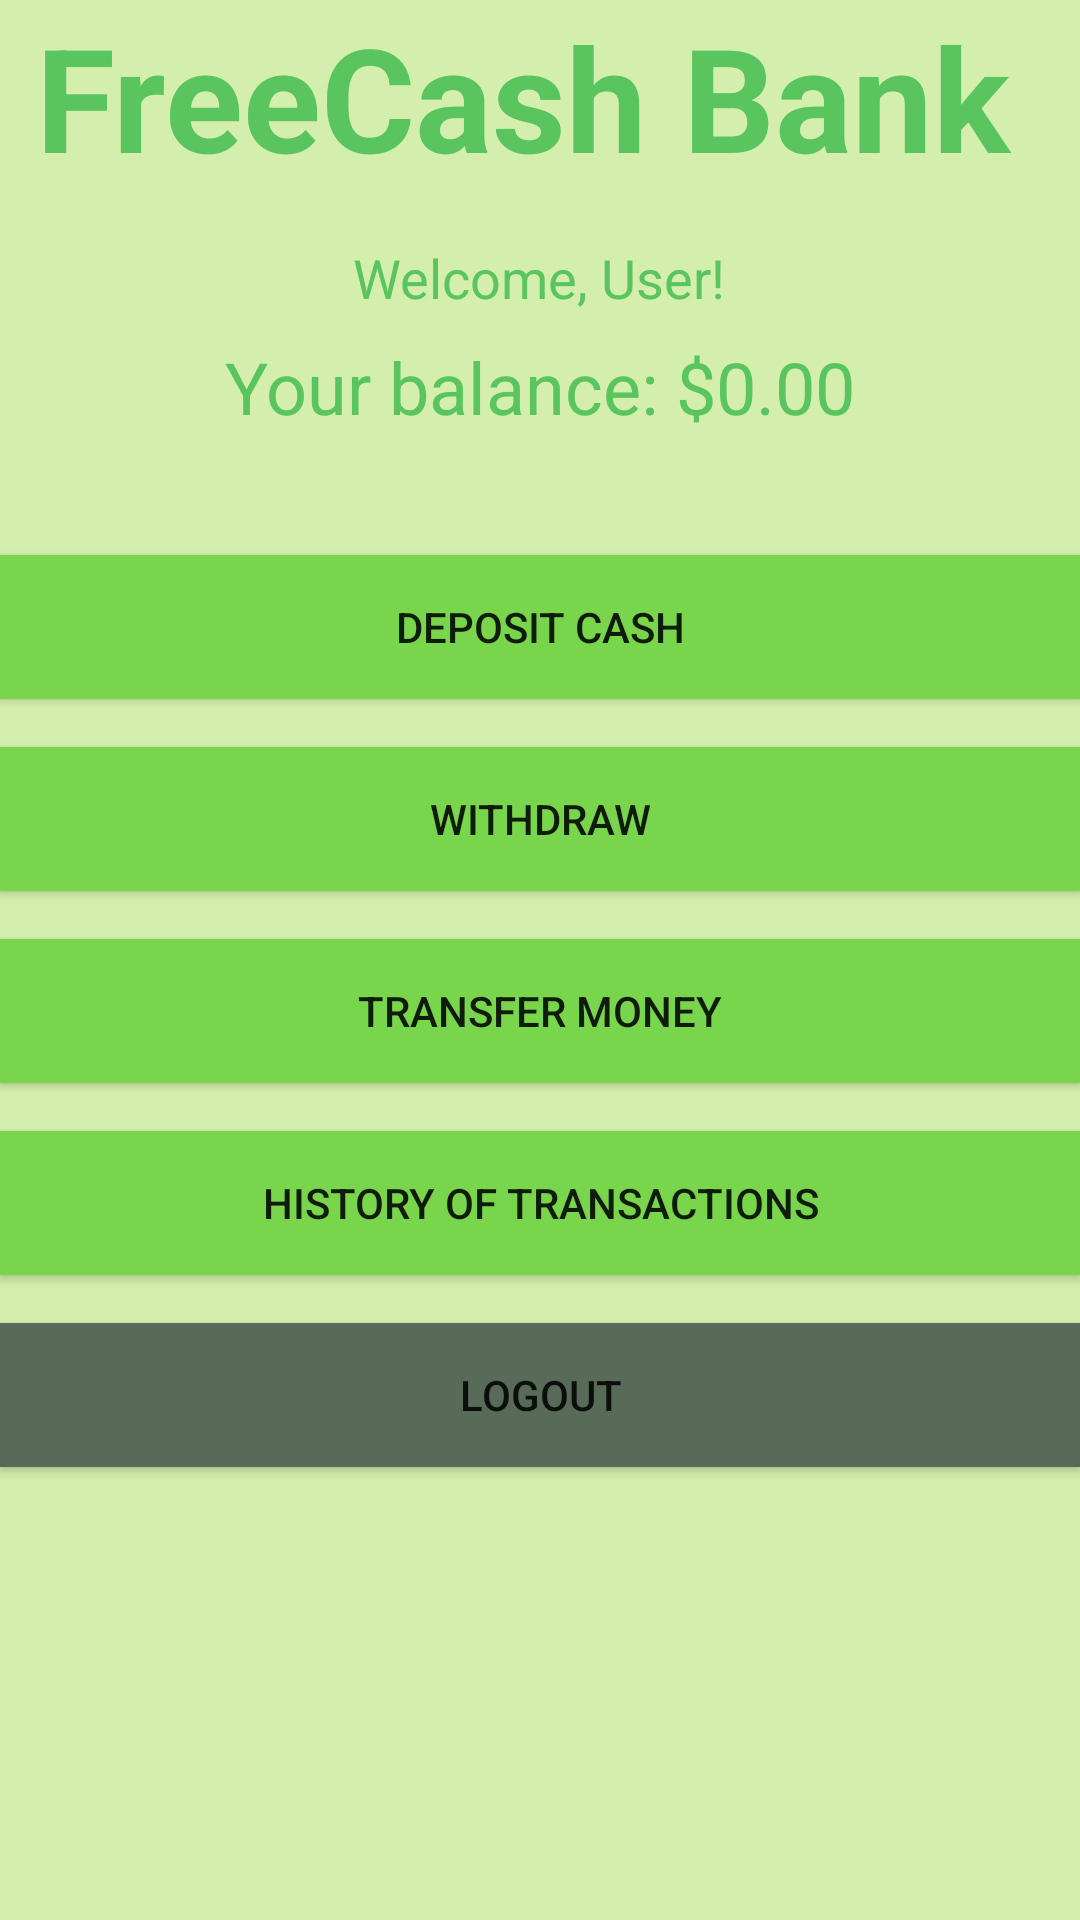

Reconstruct the res/layout file that produces this screen, plus the resources it refers to.
<!-- AndroidManifest.xml: application theme Theme.Bankingdsapp -->
<!-- res/layout/activity_homepage.xml -->
<?xml version="1.0" encoding="utf-8"?>
<androidx.constraintlayout.widget.ConstraintLayout xmlns:android="http://schemas.android.com/apk/res/android"
    xmlns:app="http://schemas.android.com/apk/res-auto"
    xmlns:tools="http://schemas.android.com/tools"
    android:id="@+id/homepage_title"
    android:layout_width="match_parent"
    android:layout_height="match_parent"
    tools:context=".HomepageActivity">

    <LinearLayout
        android:layout_width="match_parent"
        android:layout_height="match_parent"
        android:background="#D4EFAD"
        android:orientation="vertical"
        tools:layout_editor_absoluteX="1dp"
        tools:layout_editor_absoluteY="1dp">

        <TextView
            android:id="@+id/app_title"
            android:layout_width="match_parent"
            android:layout_height="wrap_content"
            android:text="@string/app_title_value"
            android:textAlignment="center"
            android:textColor="#5AC55E"
            android:textSize="48sp"
            android:textStyle="bold" />

        <TextView
            android:id="@+id/username_display"
            android:layout_width="wrap_content"
            android:layout_height="wrap_content"
            android:textSize="18sp"
            android:textColor="#5AC55E"
            android:layout_marginTop="16dp"
            android:layout_gravity="center"
            android:text="Welcome, User!" />

        <TextView
            android:id="@+id/balance_display"
            android:layout_width="wrap_content"
            android:layout_height="wrap_content"
            android:layout_gravity="center"
            android:layout_marginTop="8dp"
            android:text="Your balance: $0.00"
            android:textColor="#5AC55E"
            android:textSize="24sp" />

        <Button
            android:id="@+id/deposit_button"
            android:layout_width="match_parent"
            android:layout_height="wrap_content"
            android:layout_marginTop="40dp"
            android:background="#78D54C"
            android:text="@string/deposit_button_value" />

        <Button
            android:id="@+id/withdraw_button"
            android:layout_width="match_parent"
            android:layout_height="wrap_content"
            android:layout_marginTop="16dp"
            android:background="#78D54C"
            android:text="@string/withdraw_button_value" />

        <Button
            android:id="@+id/transfer_button"
            android:layout_width="match_parent"
            android:layout_height="wrap_content"
            android:layout_marginTop="16dp"
            android:background="#78D54C"
            android:text="@string/transfer_button_value" />

        <Button
            android:id="@+id/history_button"
            android:layout_width="match_parent"
            android:layout_height="wrap_content"
            android:layout_marginTop="16dp"
            android:background="#78D54C"
            android:text="@string/history_button_value" />

        <Button
            android:id="@+id/return_button"
            android:layout_width="match_parent"
            android:layout_height="wrap_content"
            android:layout_marginTop="16dp"
            android:background="#586B58"
            android:text="@string/logout_button_value" />


    </LinearLayout>
</androidx.constraintlayout.widget.ConstraintLayout>
<!-- resources referenced by this layout -->
<resources>
  <string name="app_title_value">"FreeCash Bank "</string>
  <string name="deposit_button_value">DEPOSIT CASH</string>
  <string name="history_button_value">HISTORY OF TRANSACTIONS</string>
  <string name="logout_button_value">LOGOUT</string>
  <string name="transfer_button_value">TRANSFER MONEY</string>
  <string name="withdraw_button_value">WITHDRAW</string>
  <style name="Theme.Bankingdsapp" parent="Theme.AppCompat.Light.NoActionBar">
          
          <item name="colorPrimary">@color/purple_500</item>
          <item name="colorPrimaryVariant">@color/purple_700</item>
          <item name="colorOnPrimary">@color/white</item>
          
          <item name="colorSecondary">@color/teal_200</item>
          <item name="colorSecondaryVariant">@color/teal_700</item>
          <item name="colorOnSecondary">@color/black</item>
          
          <item name="android:statusBarColor">?attr/colorPrimaryVariant</item>
          
      </style>
  <color name="purple_500">#FF6200EE</color>
  <color name="purple_700">#FF3700B3</color>
  <color name="white">#FFFFFFFF</color>
  <color name="teal_200">#FF03DAC5</color>
  <color name="teal_700">#FF018786</color>
  <color name="black">#FF000000</color>
</resources>
